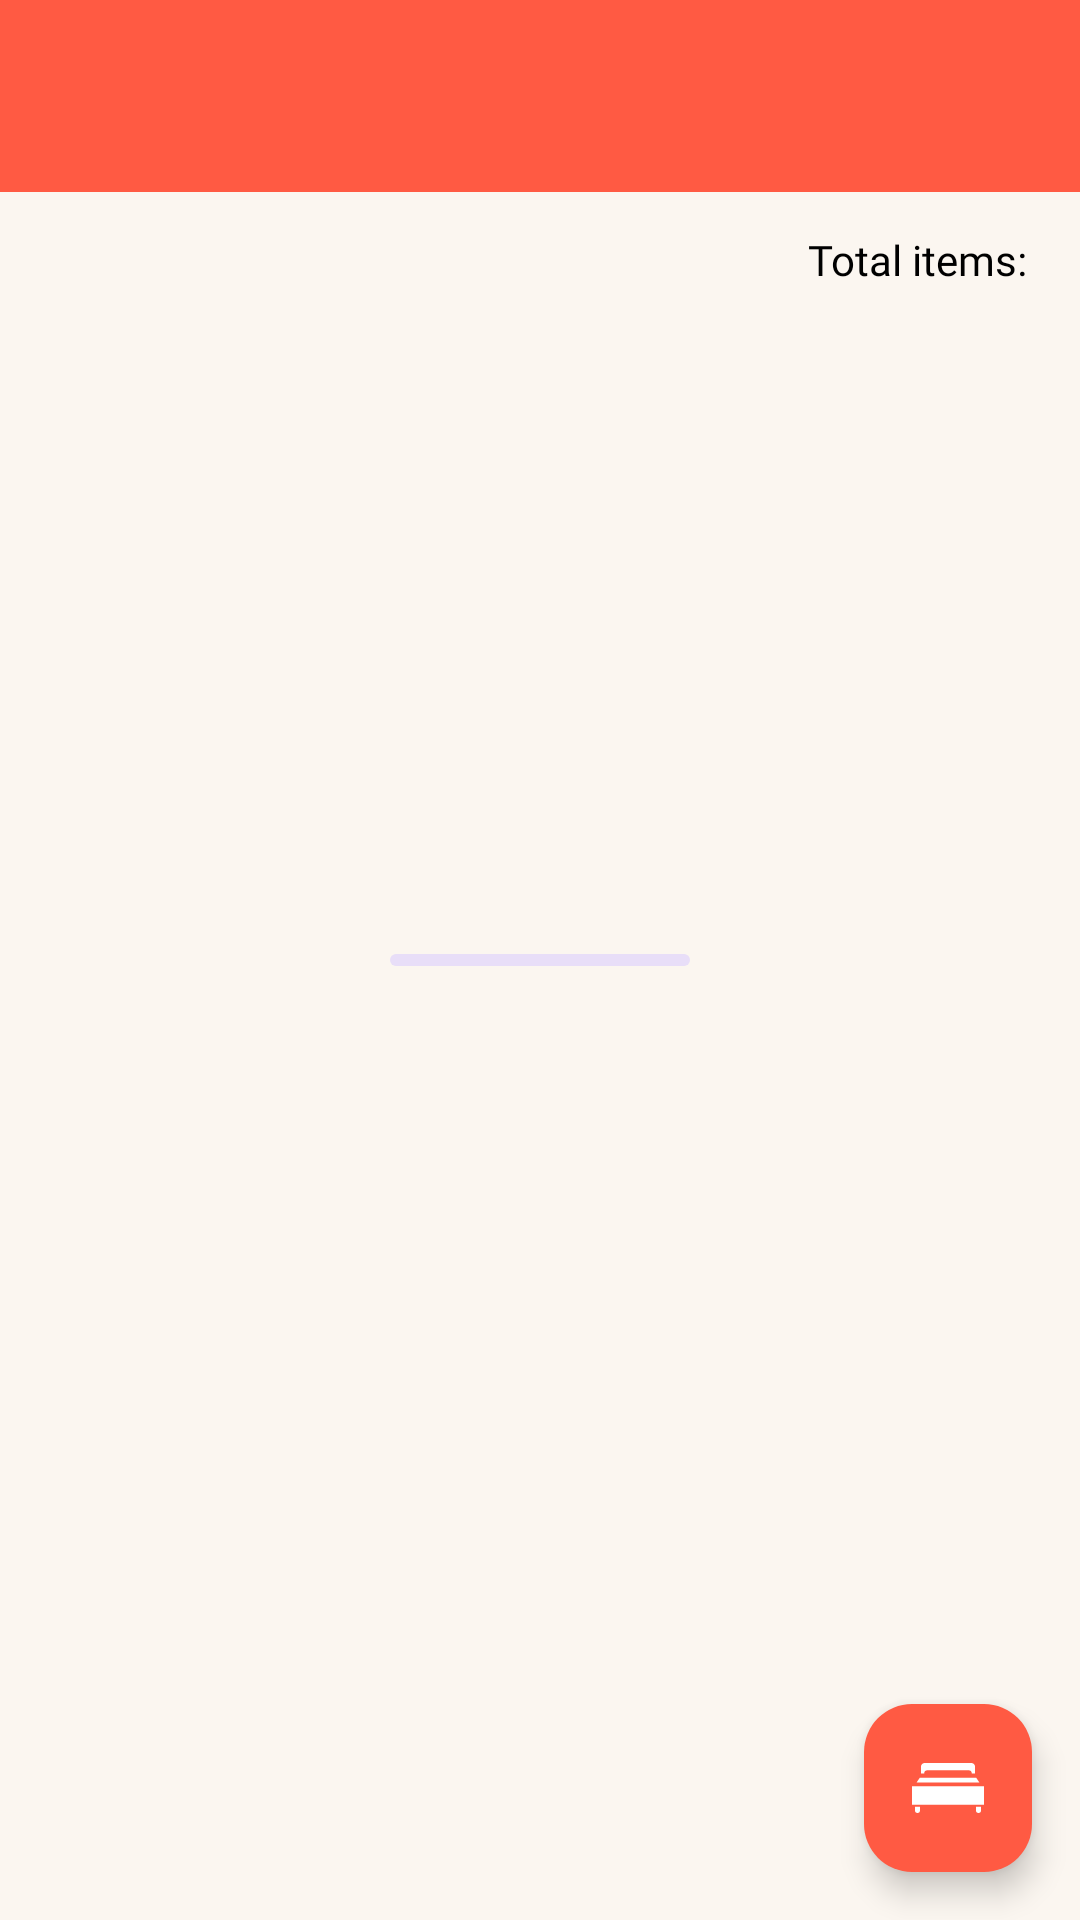

Produce the Android XML layout that renders to this screen, including the resource entries it uses.
<!-- AndroidManifest.xml: application theme Theme.SmartCircuitHouse -->
<!-- res/layout/fragment_room_screen.xml -->
<RelativeLayout xmlns:android="http://schemas.android.com/apk/res/android"
    xmlns:app="http://schemas.android.com/apk/res-auto"
    xmlns:tools="http://schemas.android.com/tools"
    android:layout_width="match_parent"
    android:layout_height="match_parent"
    android:background="@color/secondary"
    tools:context=".features.room_screen.RoomScreen">

    <com.google.android.material.appbar.AppBarLayout
        android:id="@+id/appBarLayoutRoom"
        android:layout_width="match_parent"
        android:layout_height="wrap_content">

        <androidx.appcompat.widget.Toolbar
            android:id="@+id/toolbarBuildingName"
            android:layout_width="match_parent"
            android:layout_height="?attr/actionBarSize"
            android:background="@color/primary"
            app:layout_scrollFlags="scroll|enterAlways"
            app:subtitleTextColor="@android:color/white"
            app:titleMargin="10dp"
            app:titleTextAppearance="@style/TextAppearance.AppCompat.Widget.ActionBar.Title"
            app:titleTextColor="@android:color/white" />

    </com.google.android.material.appbar.AppBarLayout>

    <TextView
        android:id="@+id/textViewTotalRoomItems"
        android:layout_width="wrap_content"
        android:layout_height="wrap_content"
        android:layout_marginTop="5dp"
        android:layout_marginEnd="10dp"
        android:background="@drawable/curved_shape"
        android:fontFamily="@font/poppins_regular"
        android:padding="8dp"
        android:gravity="end"
        android:text="@string/total_items"
        android:textColor="@android:color/black"
        android:textSize="14sp"
        android:layout_below="@id/appBarLayoutRoom"
        android:layout_alignParentEnd="true" />

    <androidx.recyclerview.widget.RecyclerView
        android:id="@+id/allRecyclerView"
        android:layout_width="match_parent"
        android:layout_height="match_parent"
        android:layout_marginTop="5dp"
        android:layout_below="@id/textViewTotalRoomItems"/>

    <com.google.android.material.floatingactionbutton.FloatingActionButton
        android:id="@+id/fabAddRoom"
        android:layout_width="wrap_content"
        android:layout_height="wrap_content"
        android:layout_alignParentEnd="true"
        android:layout_alignParentBottom="true"
        android:layout_margin="16dp"
        android:src="@drawable/bedroom"
        app:backgroundTint="@color/primary"
        app:tint="@android:color/white" />

    <com.google.android.material.progressindicator.LinearProgressIndicator
        android:id="@+id/roomProgressBar"
        android:layout_width="100dp"
        android:layout_height="wrap_content"
        android:layout_centerInParent="true"
        android:indeterminate="true"
        android:visibility="visible"
        app:indicatorColor="@color/primary"
        app:trackCornerRadius="10dp" />

</RelativeLayout>
<!-- resources referenced by this layout -->
<resources>
  <color name="primary">#FF5A43</color>
  <color name="secondary">#FBF6F0</color>
  <!-- drawable bedroom (drawable) -->
  <vector xmlns:android="http://schemas.android.com/apk/res/android"
      android:width="512dp"
      android:height="512dp"
      android:viewportWidth="512"
      android:viewportHeight="512">
    <path
        android:pathData="M20.72,388.88v26.82c0,10.1 8.19,18.29 18.29,18.29s18.29,-8.19 18.29,-18.29v-26.82H20.72z"
        android:fillColor="@color/primary"/>
    <path
        android:pathData="M454.7,388.88v26.82c0,10.1 8.19,18.29 18.29,18.29c10.1,0 18.29,-8.19 18.29,-18.29v-26.82H454.7z"
        android:fillColor="@color/primary"/>
    <path
        android:pathData="M0,243.81h512v131.66h-512z"
        android:fillColor="@color/primary"/>
    <path
        android:pathData="M420.85,78.02H91.15c-15.17,0 -27.75,11.21 -27.75,26.38v49.23l23.96,-0.03c-0.26,-1.22 -0.4,-2.3 -0.4,-3.66c0,-10.94 8.87,-19.5 19.81,-19.5h298.47c10.94,0 19.81,8.56 19.81,19.5c0,1.36 -0.14,2.44 -0.4,3.66h23.96v-49.2C448.61,89.23 436.02,78.02 420.85,78.02z"
        android:fillColor="@color/primary"/>
    <path
        android:pathData="M456.61,183.99l-401.4,0l-22.5,33.01l446.57,0z"
        android:fillColor="@color/primary"/>
  </vector>
  <string name="total_items">Total items:</string>
  <style name="Theme.SmartCircuitHouse" parent="Base.Theme.SmartCircuitHouse" />
  <style name="Base.Theme.SmartCircuitHouse" parent="Theme.Material3.DayNight.NoActionBar">
          
          
      </style>
</resources>
